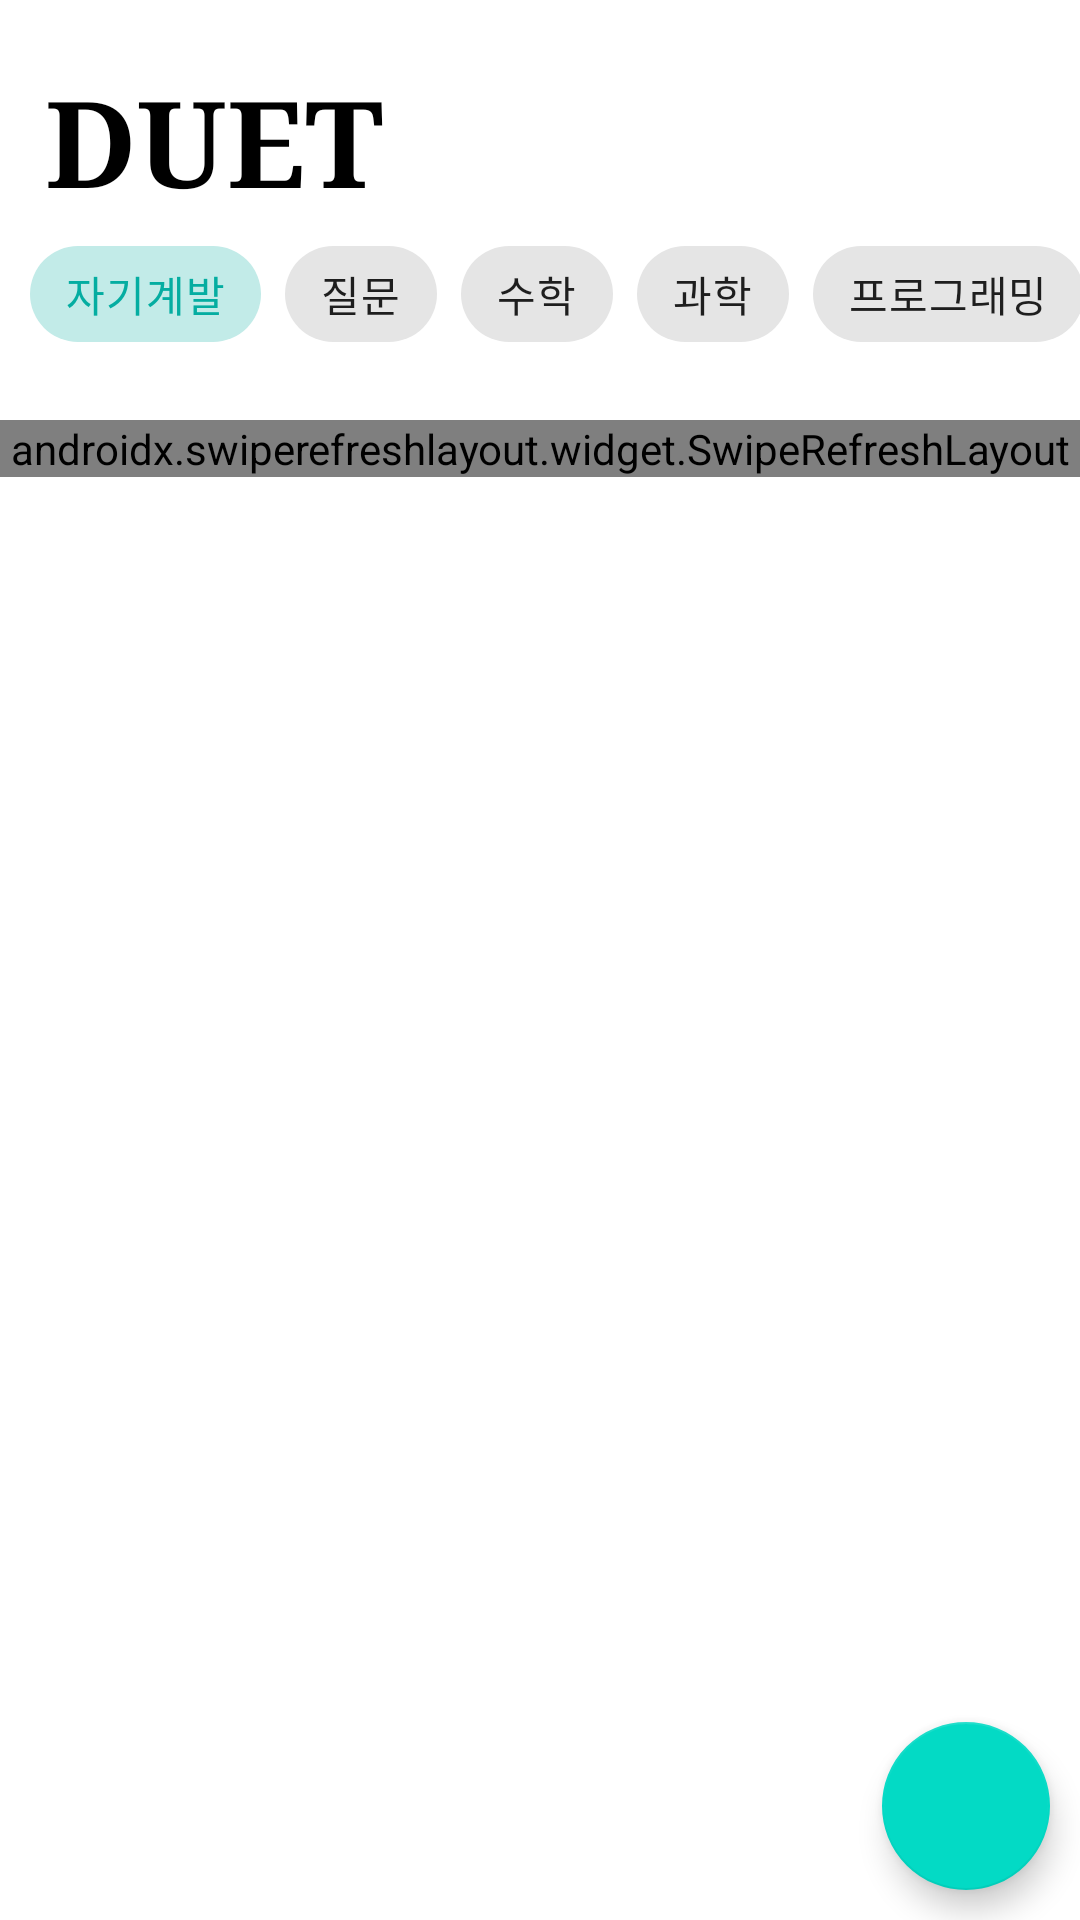

Produce the Android XML layout that renders to this screen, including the resource entries it uses.
<!-- AndroidManifest.xml: application theme Theme.DUET -->
<!-- res/layout/fragment_main_menu_bulletin.xml -->
<?xml version="1.0" encoding="utf-8"?>
<LinearLayout xmlns:android="http://schemas.android.com/apk/res/android"
    xmlns:app="http://schemas.android.com/apk/res-auto"
    xmlns:tools="http://schemas.android.com/tools"
    android:layout_width="match_parent"
    android:layout_height="match_parent"
    android:focusable="true"
    android:focusableInTouchMode="true"
    android:orientation="vertical">



    <TextView
        android:layout_width="wrap_content"
        android:layout_height="wrap_content"
        android:text="DUET"
        android:fontFamily="serif"
        android:textColor="@color/black"
        android:textSize="40dp"
        android:textStyle="bold"
        android:layout_marginTop="20dp"
        android:layout_marginLeft="15dp"
        android:id="@+id/title"
        />

    <HorizontalScrollView
        android:layout_width="match_parent"
        android:layout_height="wrap_content"
        android:orientation="horizontal"
        android:overScrollMode="always"
        android:scrollbars="none"
        android:layout_marginStart="10dp"
        android:layout_marginBottom="10dp"


        >
            <com.google.android.material.chip.ChipGroup
                android:layout_height="wrap_content"
                android:layout_width="wrap_content"
                >
                <com.google.android.material.chip.Chip
                    android:id="@+id/sefChip"
                    style="@style/Widget.MaterialComponents.Chip.Choice"
                    android:layout_width="wrap_content"
                    android:layout_height="wrap_content"
                    android:checked="true"
                    android:text="@string/self_improve"/>
                <com.google.android.material.chip.Chip
                    android:id="@+id/questionChip"
                    style="@style/Widget.MaterialComponents.Chip.Choice"
                    android:layout_width="wrap_content"
                    android:layout_height="wrap_content"
                    android:text="@string/question"/>
            <com.google.android.material.chip.Chip
                android:id="@+id/mathChip"
                style="@style/Widget.MaterialComponents.Chip.Choice"
                android:layout_width="wrap_content"
                android:layout_height="wrap_content"
                android:text="@string/math"/>

                <com.google.android.material.chip.Chip
                    android:id="@+id/scienceChip"
                    style="@style/Widget.MaterialComponents.Chip.Choice"
                    android:layout_width="wrap_content"
                    android:layout_height="wrap_content"
                    android:text="@string/science"/>

                <com.google.android.material.chip.Chip
                    android:id="@+id/programChip"
                    style="@style/Widget.MaterialComponents.Chip.Choice"
                    android:layout_width="wrap_content"
                    android:layout_height="wrap_content"
                    android:text="@string/programming"/>

                <com.google.android.material.chip.Chip
                    android:id="@+id/artChip"
                    style="@style/Widget.MaterialComponents.Chip.Choice"
                    android:layout_width="wrap_content"
                    android:layout_height="wrap_content"
                    android:text="@string/art"/>

                <com.google.android.material.chip.Chip
                    android:id="@+id/koreanChip"
                    style="@style/Widget.MaterialComponents.Chip.Choice"
                    android:layout_width="wrap_content"
                    android:layout_height="wrap_content"
                    android:text="@string/korean"/>

        </com.google.android.material.chip.ChipGroup>
    </HorizontalScrollView>

    <View
        android:layout_width="match_parent"
        android:layout_height="2dp"
        android:layout_marginTop="3dp"
        android:layout_marginBottom="3dp"/>
    <FrameLayout
        android:layout_width="match_parent"
        android:layout_height="match_parent">

        <androidx.swiperefreshlayout.widget.SwipeRefreshLayout
            android:id="@+id/pullToRefresh"
            android:layout_width="match_parent"
            android:layout_height="wrap_content">

            <androidx.recyclerview.widget.RecyclerView
                android:layout_width="match_parent"
                android:layout_height="wrap_content"
                android:scrollbars="vertical"
                android:id="@+id/post_recyclerview"/>

        </androidx.swiperefreshlayout.widget.SwipeRefreshLayout>

        <com.google.android.material.floatingactionbutton.FloatingActionButton
            android:id="@+id/fab_create_post"
            android:layout_width="wrap_content"
            android:layout_height="wrap_content"
            android:contentDescription="create post"
            android:layout_gravity="bottom|right"
            android:layout_margin="10dp"
            android:src="@drawable/ic_add_foreground"/>
    </FrameLayout>
</LinearLayout>
<!-- resources referenced by this layout -->
<resources>
  <color name="black">#FF000000</color>
  <string name="art">미술</string>
  <string name="korean">국어</string>
  <string name="math">수학</string>
  <string name="programming">프로그래밍</string>
  <string name="question">질문</string>
  <string name="science">과학</string>
  <string name="self_improve">자기계발</string>
  <style name="Theme.DUET" parent="Theme.MaterialComponents.DayNight.DarkActionBar">
          
          <item name="colorPrimary">@color/splash</item>
          <item name="colorPrimaryVariant">@color/purple_700</item>
          <item name="colorOnPrimary">@color/white</item>
          
          <item name="colorSecondary">@color/teal_200</item>
          <item name="colorSecondaryVariant">@color/teal_700</item>
          <item name="colorOnSecondary">@color/black</item>
          
          <item name="android:statusBarColor" tools:targetApi="l">?attr/colorPrimaryVariant</item>
          
          <item name="windowActionBar">false</item>
          <item name="windowNoTitle">true</item>
      </style>
  <color name="splash">#04ADA1</color>
  <color name="purple_700">#FF3700B3</color>
  <color name="white">#FFFFFFFF</color>
  <color name="teal_200">#FF03DAC5</color>
  <color name="teal_700">#FF018786</color>
</resources>
